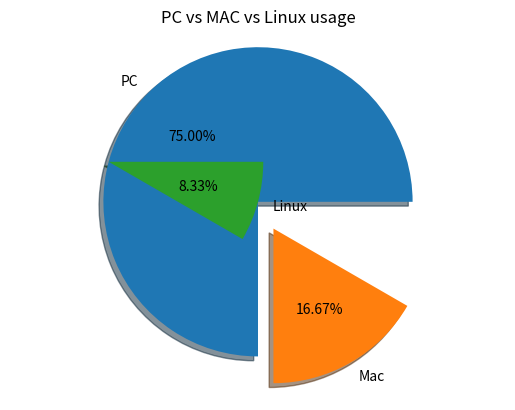

Python code for this plot:
from matplotlib import pyplot

#data cua Matplotlib dung type List

# 1. Prepare data
machine_counts = [18, 4, 2]

# 2. Prepare labels
machine_names = ["PC", "Mac", "Linux"]

# 3. Draw pie
pyplot.pie(machine_counts, labels = machine_names, autopct = "%.2f%%", shadow = True, explode = [0, 0.2, -1])
pyplot.title("PC vs MAC vs Linux usage")
pyplot.axis("equal")

# 4. Show
pyplot.show()